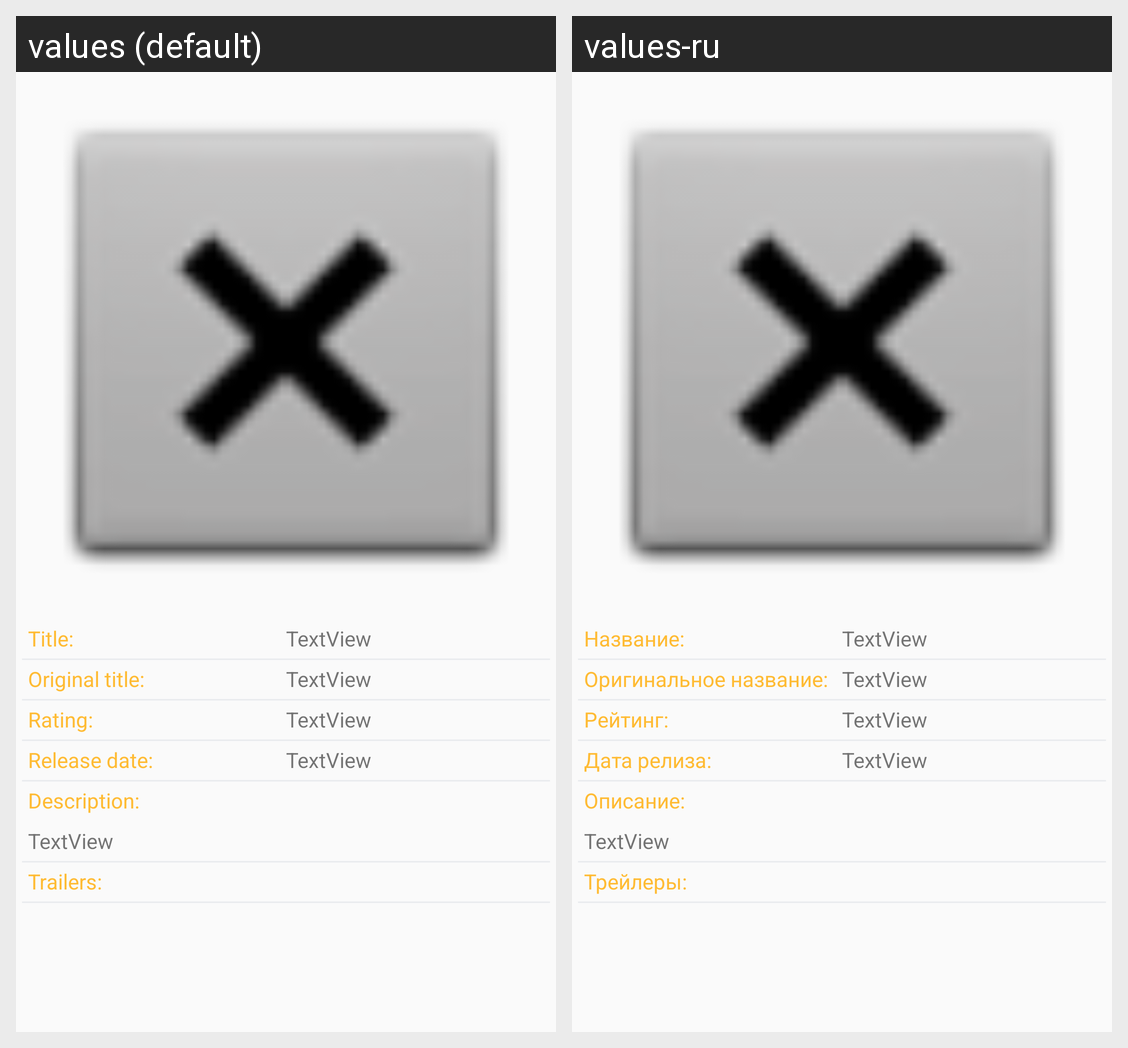

This grid shows one Android layout under two languages. Give, for every string resource on the screen, its name, the default text and each shown locale's text.
Android screen res/layout/activity_detail.xml rendered under 2 locales, left to right: values (default), values-ru. Device: Nexus 5 (rendered at 1080×1920; each locale shown at half size, 540×960, under a caption strip naming it); theme AppTheme.
Strings drawn on this screen, with the default value and each locale's value (text and hints the layout hard-codes, and strings that could not be matched under every locale, appear in the picture but are not listed):

text_view_label_title
  values: Title:
  values-ru: Название:

text_view_title
  values: TextView
  values-ru: TextView

text_view_label_original_title
  values: Original title:
  values-ru: Оригинальное название:

text_view_original_title
  values: TextView
  values-ru: TextView

text_view_label_rating
  values: Rating:
  values-ru: Рейтинг:

text_view_rating
  values: TextView
  values-ru: TextView

text_view_label_release_date
  values: Release date:
  values-ru: Дата релиза:

text_view_release_date
  values: TextView
  values-ru: TextView

text_view_label_description
  values: Description:
  values-ru: Описание:

text_view_overview
  values: TextView
  values-ru: TextView

text_view_trailers
  values: Trailers:
  values-ru: Трейлеры:
